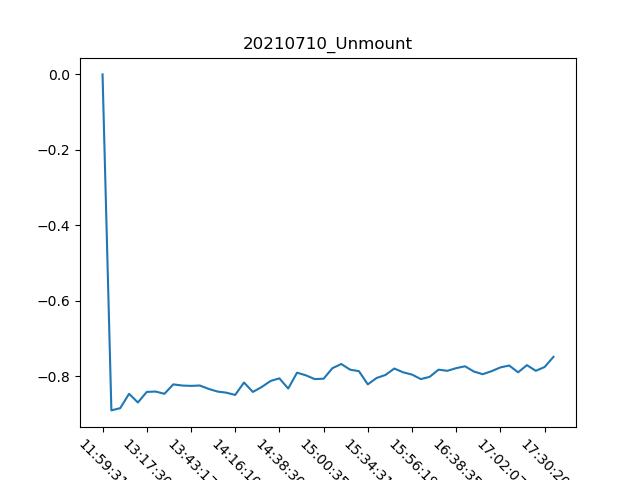

The file beside this chart, header and first rows:
, Date, Time, Unmount
0, 10/07/21, 11:59:31, 0.0
1, 10/07/21, 12:10:46, -0.891
2, 10/07/21, 12:14:10, -0.885
3, 10/07/21, 12:54:55, -0.847
4, 10/07/21, 13:11:13, -0.87
5, 10/07/21, 13:17:30, -0.842
6, 10/07/21, 13:24:03, -0.841
7, 10/07/21, 13:29:16, -0.847
8, 10/07/21, 13:34:56, -0.822
9, 10/07/21, 13:39:41, -0.825
10, 10/07/21, 13:43:17, -0.826
11, 10/07/21, 13:46:49, -0.825
12, 10/07/21, 13:50:22, -0.834
13, 10/07/21, 14:07:41, -0.841
14, 10/07/21, 14:11:44, -0.844
15, 10/07/21, 14:16:10, -0.85
16, 10/07/21, 14:20:02, -0.817
17, 10/07/21, 14:25:12, -0.842
18, 10/07/21, 14:27:35, -0.829
19, 10/07/21, 14:29:28, -0.813
20, 10/07/21, 14:38:30, -0.806
21, 10/07/21, 14:40:18, -0.833
22, 10/07/21, 14:46:04, -0.791
23, 10/07/21, 14:51:19, -0.798
24, 10/07/21, 14:56:06, -0.808
25, 10/07/21, 15:00:35, -0.807
26, 10/07/21, 15:03:33, -0.779
27, 10/07/21, 15:19:26, -0.768
28, 10/07/21, 15:24:04, -0.783
29, 10/07/21, 15:29:32, -0.787
30, 10/07/21, 15:34:31, -0.822
31, 10/07/21, 15:39:12, -0.805
32, 10/07/21, 15:41:22, -0.797
33, 10/07/21, 15:46:15, -0.78
34, 10/07/21, 15:51:32, -0.79
35, 10/07/21, 15:56:19, -0.796
36, 10/07/21, 16:01:41, -0.808
37, 10/07/21, 16:06:50, -0.802
38, 10/07/21, 16:12:23, -0.783
39, 10/07/21, 16:17:02, -0.786
40, 10/07/21, 16:38:35, -0.779
41, 10/07/21, 16:43:25, -0.774
42, 10/07/21, 16:48:19, -0.788
43, 10/07/21, 16:53:26, -0.795
44, 10/07/21, 16:57:49, -0.787
45, 10/07/21, 17:02:07, -0.777
46, 10/07/21, 17:07:34, -0.772
47, 10/07/21, 17:13:40, -0.79
48, 10/07/21, 17:19:27, -0.771
49, 10/07/21, 17:24:52, -0.786
50, 10/07/21, 17:30:20, -0.776
51, 10/07/21, 17:35:18, -0.749
